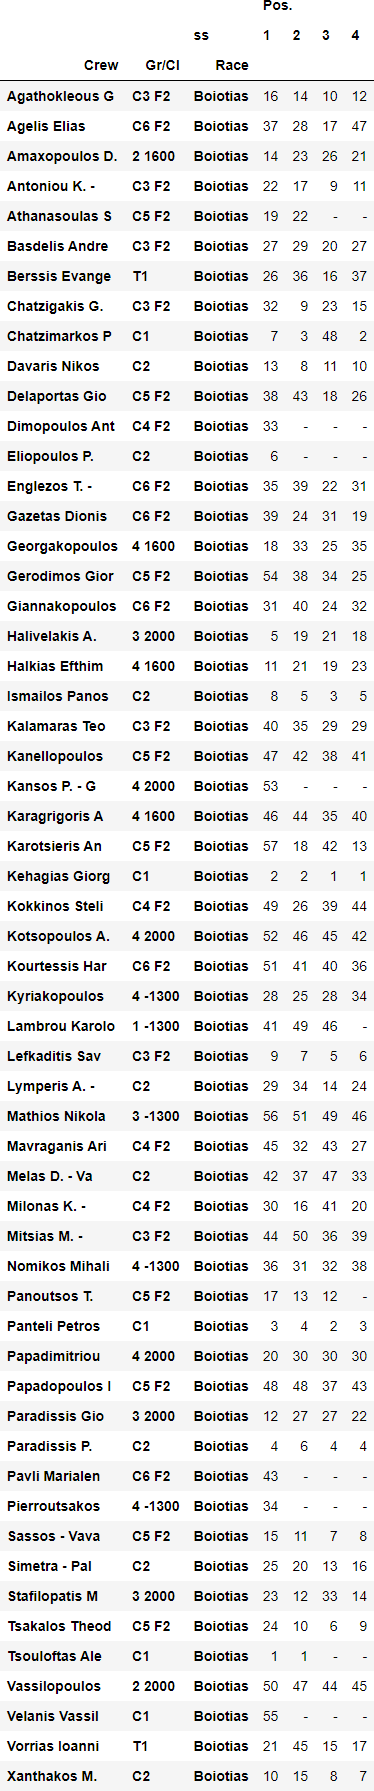

The file beside this chart, header and first rows:
, , , Pos., Pos., Pos., Pos.
ss, , , 1, 2, 3, 4
Crew, Gr/Cl, Race, , , , 
Agathokleous G, C3 F2, Boiotias, 16, 14, 10, 12
Agelis Elias, C6 F2, Boiotias, 37, 28, 17, 47
Amaxopoulos D., 2 1600, Boiotias, 14, 23, 26, 21
Antoniou K.  -, C3 F2, Boiotias, 22, 17, 9, 11
Athanasoulas S, C5 F2, Boiotias, 19, 22, -, -
Basdelis Andre, C3 F2, Boiotias, 27, 29, 20, 27
Berssis Evange, T1, Boiotias, 26, 36, 16, 37
Chatzigakis G., C3 F2, Boiotias, 32, 9, 23, 15
Chatzimarkos P, C1, Boiotias, 7, 3, 48, 2
Davaris Nikos, C2, Boiotias, 13, 8, 11, 10
Delaportas Gio, C5 F2, Boiotias, 38, 43, 18, 26
Dimopoulos Ant, C4 F2, Boiotias, 33, -, -, -
Eliopoulos P., C2, Boiotias, 6, -, -, -
Englezos T.  -, C6 F2, Boiotias, 35, 39, 22, 31
Gazetas Dionis, C6 F2, Boiotias, 39, 24, 31, 19
Georgakopoulos, 4 1600, Boiotias, 18, 33, 25, 35
Gerodimos Gior, C5 F2, Boiotias, 54, 38, 34, 25
Giannakopoulos, C6 F2, Boiotias, 31, 40, 24, 32
Halivelakis A., 3 2000, Boiotias, 5, 19, 21, 18
Halkias Efthim, 4 1600, Boiotias, 11, 21, 19, 23
Ismailos Panos, C2, Boiotias, 8, 5, 3, 5
Kalamaras Teo, C3 F2, Boiotias, 40, 35, 29, 29
Kanellopoulos, C5 F2, Boiotias, 47, 42, 38, 41
Kansos P.  - G, 4 2000, Boiotias, 53, -, -, -
Karagrigoris A, 4 1600, Boiotias, 46, 44, 35, 40
Karotsieris An, C5 F2, Boiotias, 57, 18, 42, 13
Kehagias Giorg, C1, Boiotias, 2, 2, 1, 1
Kokkinos Steli, C4 F2, Boiotias, 49, 26, 39, 44
Kotsopoulos A., 4 2000, Boiotias, 52, 46, 45, 42
Kourtessis Har, C6 F2, Boiotias, 51, 41, 40, 36
Kyriakopoulos, 4 -1300, Boiotias, 28, 25, 28, 34
Lambrou Karolo, 1 -1300, Boiotias, 41, 49, 46, -
Lefkaditis Sav, C3 F2, Boiotias, 9, 7, 5, 6
Lymperis A.  -, C2, Boiotias, 29, 34, 14, 24
Mathios Nikola, 3 -1300, Boiotias, 56, 51, 49, 46
Mavraganis Ari, C4 F2, Boiotias, 45, 32, 43, 27
Melas D.  - Va, C2, Boiotias, 42, 37, 47, 33
Milonas K.  -, C4 F2, Boiotias, 30, 16, 41, 20
Mitsias M.  -, C3 F2, Boiotias, 44, 50, 36, 39
Nomikos Mihali, 4 -1300, Boiotias, 36, 31, 32, 38
Panoutsos T., C5 F2, Boiotias, 17, 13, 12, -
Panteli Petros, C1, Boiotias, 3, 4, 2, 3
Papadimitriou, 4 2000, Boiotias, 20, 30, 30, 30
Papadopoulos I, C5 F2, Boiotias, 48, 48, 37, 43
Paradissis Gio, 3 2000, Boiotias, 12, 27, 27, 22
Paradissis P., C2, Boiotias, 4, 6, 4, 4
Pavli Marialen, C6 F2, Boiotias, 43, -, -, -
Pierroutsakos, 4 -1300, Boiotias, 34, -, -, -
Sassos  - Vava, C5 F2, Boiotias, 15, 11, 7, 8
Simetra  - Pal, C2, Boiotias, 25, 20, 13, 16
Stafilopatis M, 3 2000, Boiotias, 23, 12, 33, 14
Tsakalos Theod, C5 F2, Boiotias, 24, 10, 6, 9
Tsouloftas Ale, C1, Boiotias, 1, 1, -, -
Vassilopoulos, 2 2000, Boiotias, 50, 47, 44, 45
Velanis Vassil, C1, Boiotias, 55, -, -, -
Vorrias Ioanni, T1, Boiotias, 21, 45, 15, 17
Xanthakos M., C2, Boiotias, 10, 15, 8, 7
